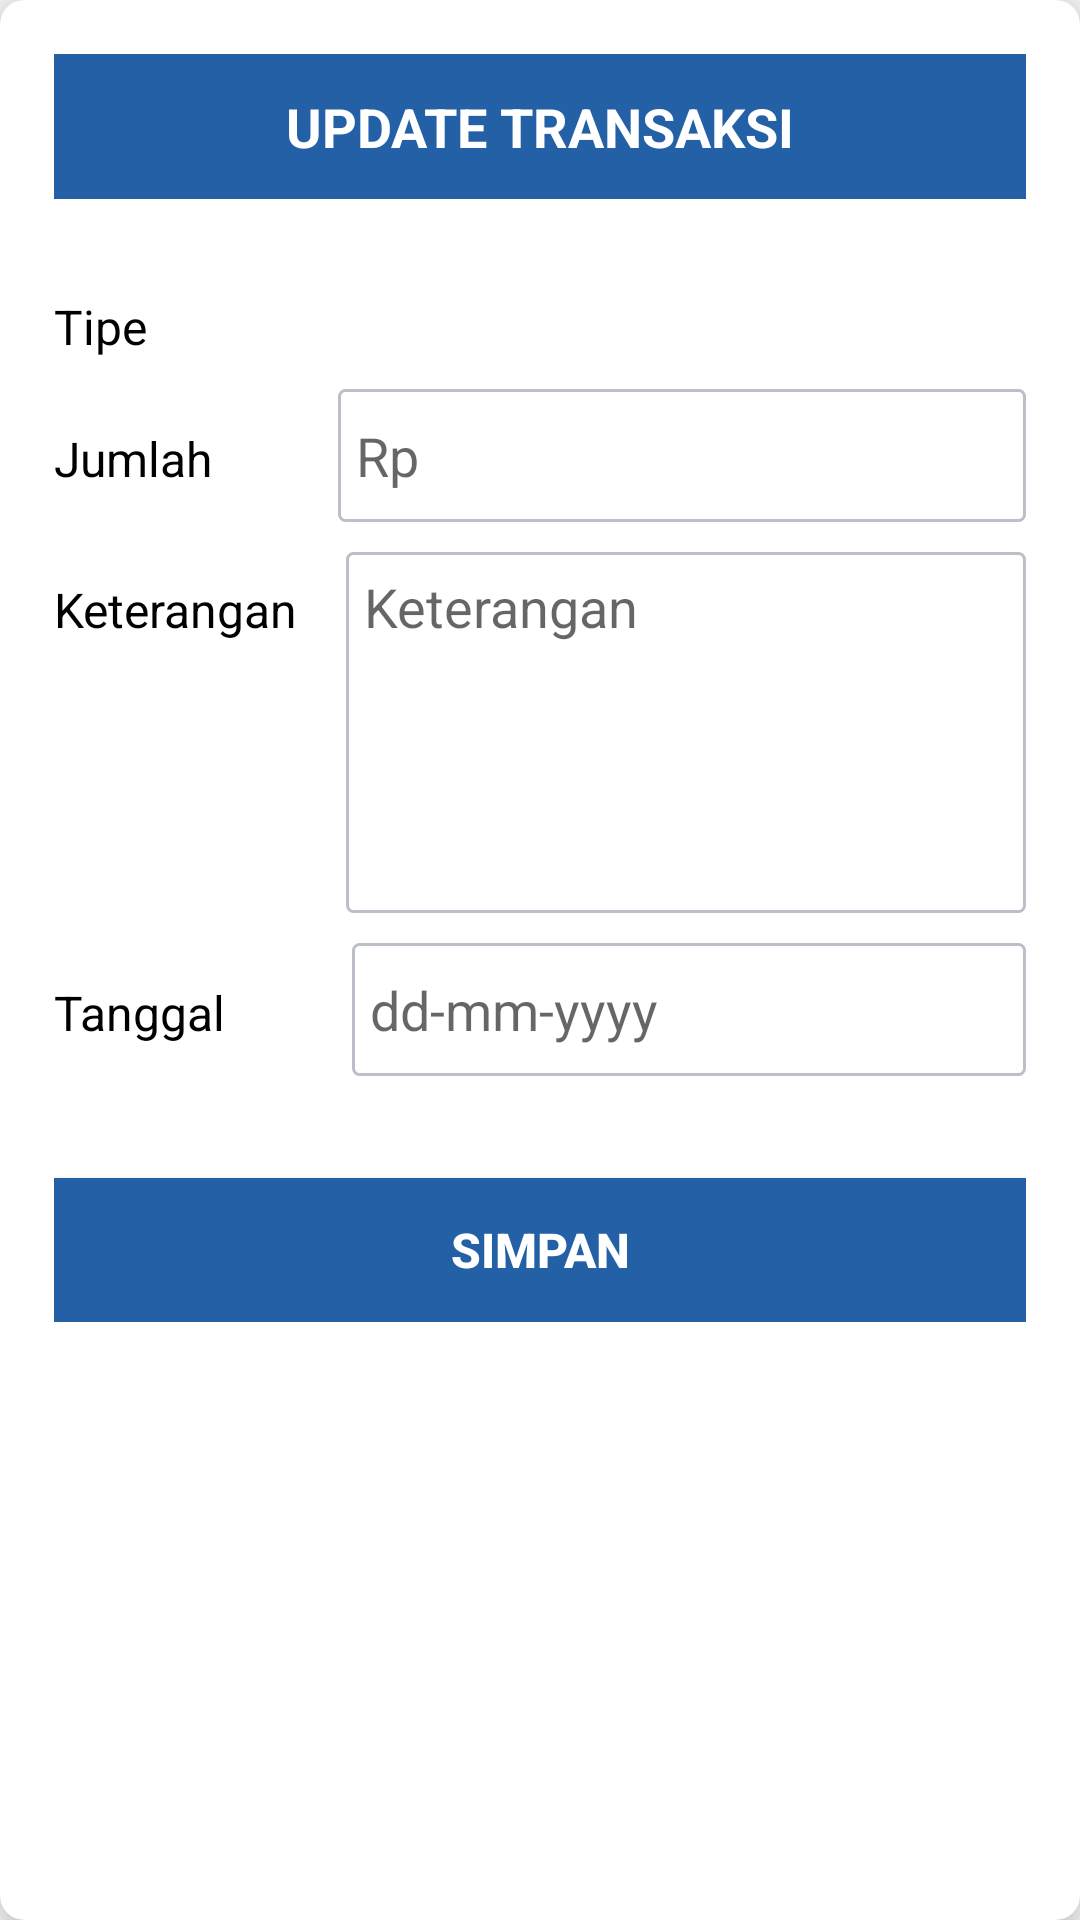

Reconstruct the res/layout file that produces this screen, plus the resources it refers to.
<!-- AndroidManifest.xml: application theme Theme.MyMoney -->
<!-- res/layout/activity_update.xml -->
<?xml version="1.0" encoding="utf-8"?>
<androidx.cardview.widget.CardView xmlns:android="http://schemas.android.com/apk/res/android"
    xmlns:app="http://schemas.android.com/apk/res-auto"
    xmlns:tools="http://schemas.android.com/tools"
    android:layout_width="match_parent"
    android:layout_height="wrap_content"
    android:layout_margin="20dp"
    android:padding="16dp"
    app:cardCornerRadius="8dp"
    app:cardElevation="10dp"
    tools:context=".activity.AddMoneyActivity">


    <TextView
        android:id="@+id/titleUpdate"
        android:layout_width="match_parent"
        android:layout_height="wrap_content"
        android:layout_margin="18dp"
        android:padding="12dp"
        android:text="@string/update_transaksi"
        android:textAlignment="center"
        android:textColor="@color/white"
        android:textSize="18sp"
        android:textStyle="bold"
        android:background="@color/bluePrimary"/>

    <LinearLayout
        android:layout_width="match_parent"
        android:layout_height="wrap_content"
        android:orientation="vertical"
        android:layout_marginTop="80dp"
        android:padding="18dp">

        <LinearLayout
            android:layout_width="match_parent"
            android:layout_height="wrap_content"
            android:orientation="horizontal"
            android:gravity="center"
            android:layout_marginBottom="10dp">

            <TextView
                android:layout_width="wrap_content"
                android:layout_height="wrap_content"
                android:text="@string/tipe"
                android:textSize="16sp"
                android:textColor="@color/black"
                android:layout_marginEnd="64dp"/>

            <Spinner
                android:id="@+id/updateSpinner"
                android:layout_width="match_parent"
                android:layout_height="wrap_content"
                android:paddingEnd="6dp"
                android:background="@drawable/custom_input"/>

        </LinearLayout>

        <LinearLayout
            android:layout_width="match_parent"
            android:layout_height="wrap_content"
            android:orientation="horizontal"
            android:layout_marginBottom="10dp">

            <TextView
                android:layout_width="wrap_content"
                android:layout_height="wrap_content"
                android:text="@string/jumlah"
                android:textSize="16sp"
                android:textColor="@color/black"
                android:layout_marginEnd="42dp"/>


            <EditText
                android:id="@+id/edtUpdateJml"
                android:layout_width="match_parent"
                android:layout_height="wrap_content"
                android:hint="@string/rp"
                android:textColor="@color/black"
                android:inputType="number"
                android:paddingStart="6dp"
                android:paddingEnd="6dp"
                android:padding="10dp"
                android:background="@drawable/custom_input"/>

        </LinearLayout>


        <LinearLayout
            android:layout_width="match_parent"
            android:layout_height="wrap_content"
            android:orientation="horizontal"
            android:layout_marginBottom="10dp">

            <TextView
                android:layout_width="wrap_content"
                android:layout_height="wrap_content"
                android:text="@string/keterangan"
                android:textSize="16sp"
                android:textColor="@color/black"
                android:layout_marginEnd="16dp"/>


            <EditText
                android:id="@+id/edtUpdateKet"
                android:layout_width="match_parent"
                android:layout_height="wrap_content"
                android:hint="@string/keterangan"
                android:minLines="5"
                android:maxLines="10"
                android:gravity="top"
                android:textColor="@color/black"
                android:paddingStart="6dp"
                android:paddingEnd="6dp"
                android:padding="6dp"
                android:background="@drawable/custom_input"/>

        </LinearLayout>

        <LinearLayout
            android:layout_width="match_parent"
            android:layout_height="wrap_content"
            android:orientation="horizontal"
            android:layout_marginBottom="10dp">

            <TextView
                android:layout_width="wrap_content"
                android:layout_height="wrap_content"
                android:text="Tanggal"
                android:textSize="16sp"
                android:textColor="@color/black"
                android:layout_marginEnd="42dp"/>


            <EditText
                android:id="@+id/edtUpdateTgl"
                android:layout_width="match_parent"
                android:layout_height="wrap_content"
                android:hint="@string/dd_mm_yyyy"
                android:textColor="@color/black"
                android:paddingStart="6dp"
                android:paddingEnd="6dp"
                android:padding="10dp"
                android:focusable="false"
                android:background="@drawable/custom_input"/>

        </LinearLayout>

        <Button
            android:id="@+id/btnSimpanUpdate"
            android:layout_width="match_parent"
            android:layout_height="wrap_content"
            android:background="@color/bluePrimary"
            android:layout_marginTop="24dp"
            android:text="@string/simpan"
            android:textSize="16sp"
            android:textStyle="bold"
            android:textColor="@color/white"/>

    </LinearLayout>

</androidx.cardview.widget.CardView>
<!-- resources referenced by this layout -->
<resources>
  <color name="black">#FF000000</color>
  <color name="bluePrimary">#2360A5</color>
  <color name="white">#FFFFFFFF</color>
  <!-- drawable custom_input (drawable) -->
  <?xml version="1.0" encoding="utf-8"?>
  <selector xmlns:android="http://schemas.android.com/apk/res/android">
  
      <item android:state_enabled="true" android:state_focused="true">
          <shape android:shape="rectangle">
              <corners android:radius="2dp"/>
              <stroke android:color="@color/bluePrimary" android:width="1dp"/>
          </shape>
      </item>
  
      <item android:state_enabled="true">
          <shape android:shape="rectangle">
              <corners android:radius="2dp"/>
              <stroke android:color="@color/greyPrimary" android:width="1dp"/>
          </shape>
      </item>
  
  </selector>
  <string name="dd_mm_yyyy">dd-mm-yyyy</string>
  <string name="jumlah">Jumlah</string>
  <string name="keterangan">Keterangan</string>
  <string name="rp">Rp</string>
  <string name="simpan">SIMPAN</string>
  <string name="tipe">Tipe</string>
  <string name="update_transaksi">UPDATE TRANSAKSI</string>
  <style name="Theme.MyMoney" parent="Theme.AppCompat.DayNight.NoActionBar">
          
          <item name="colorPrimary">@color/black</item>
          <item name="colorPrimaryVariant">@color/bluePrimary</item>
          <item name="colorOnPrimary">@color/white</item>
          
          <item name="colorSecondary">@color/teal_200</item>
          <item name="colorSecondaryVariant">@color/teal_700</item>
          <item name="colorOnSecondary">@color/black</item>
          
          <item name="android:statusBarColor" tools:targetApi="l">?attr/colorPrimaryVariant</item>
          
      </style>
  <color name="greyPrimary">#bbbfca</color>
  <color name="teal_200">#FF03DAC5</color>
  <color name="teal_700">#FF018786</color>
</resources>
